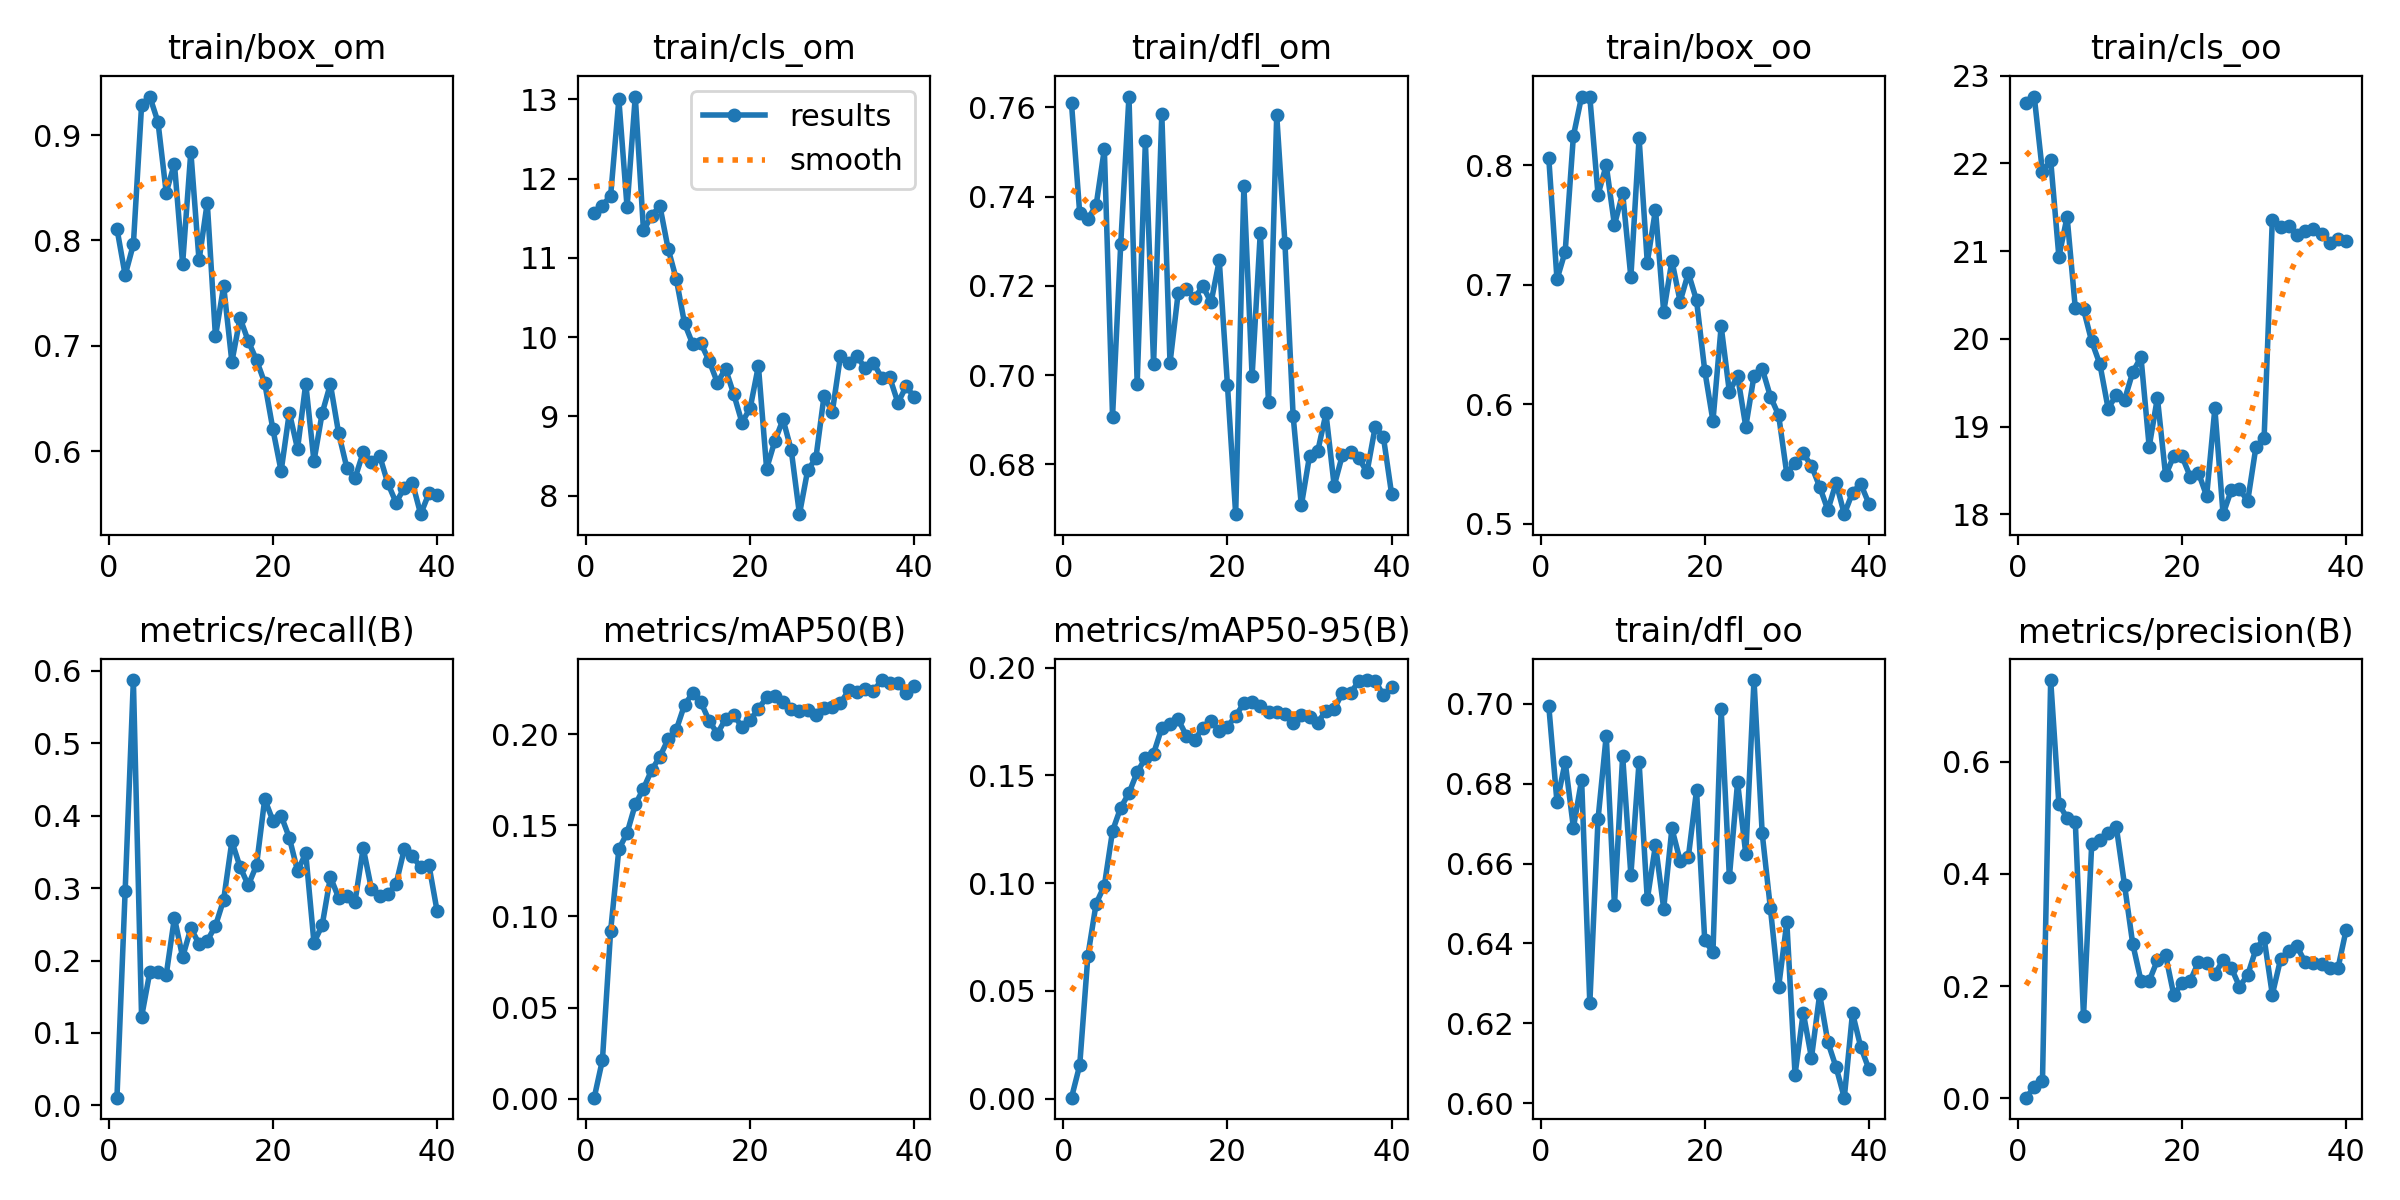

Values plotted in this chart, from the file beside it:
epoch, train/box_om, train/cls_om, train/dfl_om, train/box_oo, train/cls_oo, train/dfl_oo, metrics/precision(B), metrics/recall(B), metrics/mAP50(B), metrics/mAP50-95(B), val/box_om, val/cls_om, val/dfl_om, val/box_oo, val/cls_oo, val/dfl_oo, lr/pg0, lr/pg1, lr/pg2
1, 0.8112, 11.57, 0.7609, 0.8059, 22.69, 0.6995, 0.00109, 0.01075, 0.0006, 0.00042, 0.757, 9.222, 0.8215, 0.7479, 21.35, 0.7977, 3.7759e-05, 3.7759e-05, 3.7759e-05
2, 0.7671, 11.66, 0.7363, 0.7044, 22.76, 0.6754, 0.01971, 0.2965, 0.02127, 0.01544, 0.8352, 9.608, 0.8195, 0.8285, 21.2, 0.7942, 7.3884e-05, 7.3884e-05, 7.3884e-05
3, 0.7963, 11.79, 0.735, 0.7276, 21.9, 0.6854, 0.03045, 0.587, 0.09221, 0.06638, 0.8352, 9.612, 0.8132, 0.8434, 20.88, 0.7843, 0.0001081, 0.0001081, 0.0001081
4, 0.9281, 13, 0.738, 0.8245, 22.04, 0.669, 0.7452, 0.1222, 0.1369, 0.09048, 0.9159, 9.797, 0.8112, 0.8846, 20.44, 0.7776, 0.0001055, 0.0001055, 0.0001055
5, 0.9366, 11.64, 0.7506, 0.8574, 20.94, 0.681, 0.5245, 0.1837, 0.1457, 0.09873, 0.945, 9.61, 0.8095, 0.9392, 20.34, 0.7762, 0.0001055, 0.0001055, 0.0001055
6, 0.9124, 13.04, 0.6907, 0.857, 21.39, 0.625, 0.4993, 0.1847, 0.1615, 0.1242, 0.9226, 9.489, 0.8134, 0.8637, 19.75, 0.7777, 0.0001027, 0.0001027, 0.0001027
7, 0.8455, 11.35, 0.7295, 0.7753, 20.35, 0.6711, 0.4925, 0.1801, 0.1702, 0.135, 0.8975, 9.5, 0.8118, 0.8559, 19.65, 0.7769, 9.9893e-05, 9.9893e-05, 9.9893e-05
8, 0.8729, 11.53, 0.7624, 0.8, 20.34, 0.6921, 0.1464, 0.2589, 0.1804, 0.1417, 0.8981, 9.485, 0.8102, 0.8931, 19.53, 0.7796, 9.7071e-05, 9.7071e-05, 9.7071e-05
9, 0.7779, 11.66, 0.6981, 0.7499, 19.97, 0.6496, 0.4533, 0.2049, 0.1877, 0.1514, 0.8946, 9.26, 0.8145, 0.8335, 19.36, 0.7759, 9.425e-05, 9.425e-05, 9.425e-05
10, 0.8842, 11.12, 0.7523, 0.7765, 19.71, 0.6869, 0.4594, 0.2444, 0.1972, 0.1579, 0.8908, 8.983, 0.8178, 0.8149, 19.18, 0.7787, 9.1428e-05, 9.1428e-05, 9.1428e-05
11, 0.7811, 10.73, 0.7025, 0.7062, 19.2, 0.6572, 0.4727, 0.2233, 0.2025, 0.1601, 0.8255, 8.939, 0.8158, 0.8366, 19.15, 0.7782, 8.8607e-05, 8.8607e-05, 8.8607e-05
12, 0.8359, 10.18, 0.7585, 0.8226, 19.36, 0.6855, 0.483, 0.2272, 0.2161, 0.172, 0.82, 8.617, 0.8165, 0.831, 18.95, 0.7778, 8.5785e-05, 8.5785e-05, 8.5785e-05
13, 0.709, 9.913, 0.7027, 0.7185, 19.3, 0.651, 0.3796, 0.2478, 0.2225, 0.1737, 0.8632, 8.364, 0.8229, 0.8804, 18.94, 0.7809, 8.2964e-05, 8.2964e-05, 8.2964e-05
14, 0.7567, 9.922, 0.7185, 0.7628, 19.62, 0.6647, 0.2747, 0.284, 0.2175, 0.1759, 0.8695, 8.237, 0.8279, 0.8236, 18.71, 0.7795, 8.0142e-05, 8.0142e-05, 8.0142e-05
15, 0.6848, 9.702, 0.7192, 0.6772, 19.79, 0.6487, 0.2095, 0.3645, 0.2074, 0.1683, 0.8541, 8.429, 0.8247, 0.8495, 18.63, 0.7765, 7.7321e-05, 7.7321e-05, 7.7321e-05
16, 0.7263, 9.429, 0.7173, 0.72, 18.77, 0.6688, 0.2091, 0.3289, 0.2003, 0.1663, 0.8642, 8.418, 0.8244, 0.8308, 18.58, 0.7756, 7.4499e-05, 7.4499e-05, 7.4499e-05
17, 0.7044, 9.6, 0.7199, 0.6858, 19.33, 0.6607, 0.246, 0.3039, 0.2083, 0.1721, 0.8308, 7.921, 0.8232, 0.7994, 18.33, 0.7748, 7.1678e-05, 7.1678e-05, 7.1678e-05
18, 0.6866, 9.281, 0.7163, 0.7097, 18.44, 0.6616, 0.2549, 0.3315, 0.2107, 0.1753, 0.8131, 7.79, 0.8196, 0.8098, 18.31, 0.774, 6.8856e-05, 6.8856e-05, 6.8856e-05
19, 0.6648, 8.924, 0.7257, 0.6869, 18.67, 0.6784, 0.1839, 0.4226, 0.2039, 0.1703, 0.801, 7.723, 0.8196, 0.7929, 18.3, 0.7745, 6.6034e-05, 6.6034e-05, 6.6034e-05
20, 0.6208, 9.107, 0.6977, 0.628, 18.66, 0.6407, 0.2051, 0.3929, 0.2077, 0.1725, 0.7807, 7.621, 0.8191, 0.7781, 18.22, 0.7755, 6.3213e-05, 6.3213e-05, 6.3213e-05
21, 0.5811, 9.638, 0.6688, 0.5859, 18.43, 0.6378, 0.2095, 0.3997, 0.2139, 0.1775, 0.7608, 7.575, 0.8179, 0.7636, 18.11, 0.7762, 6.0392e-05, 6.0392e-05, 6.0392e-05
22, 0.6367, 8.341, 0.7424, 0.6651, 18.47, 0.6986, 0.2422, 0.3694, 0.2202, 0.1834, 0.7544, 7.503, 0.8166, 0.756, 17.99, 0.776, 5.757e-05, 5.757e-05, 5.757e-05
23, 0.6022, 8.69, 0.6998, 0.6102, 18.21, 0.6566, 0.2404, 0.3237, 0.2212, 0.1839, 0.7647, 7.392, 0.8168, 0.7606, 17.89, 0.7788, 5.4749e-05, 5.4749e-05, 5.4749e-05
24, 0.6642, 8.963, 0.7319, 0.6236, 19.21, 0.6804, 0.2207, 0.3479, 0.2178, 0.182, 0.7585, 7.331, 0.8175, 0.7543, 17.82, 0.7748, 5.1927e-05, 5.1927e-05, 5.1927e-05
25, 0.5905, 8.576, 0.6939, 0.5811, 18, 0.6623, 0.2464, 0.2248, 0.2138, 0.1792, 0.768, 7.355, 0.819, 0.7621, 17.84, 0.7752, 4.9106e-05, 4.9106e-05, 4.9106e-05
26, 0.6361, 7.768, 0.7582, 0.6236, 18.27, 0.706, 0.2325, 0.2487, 0.2126, 0.1792, 0.7714, 7.344, 0.8207, 0.748, 17.88, 0.7801, 4.6284e-05, 4.6284e-05, 4.6284e-05
27, 0.6637, 8.32, 0.7296, 0.6297, 18.29, 0.6675, 0.1991, 0.3151, 0.2133, 0.1782, 0.784, 7.266, 0.8208, 0.7539, 17.92, 0.776, 4.3462e-05, 4.3462e-05, 4.3462e-05
28, 0.6173, 8.473, 0.6908, 0.6063, 18.15, 0.6488, 0.2196, 0.2868, 0.2103, 0.1742, 0.7797, 7.192, 0.8209, 0.7631, 17.93, 0.7767, 4.0641e-05, 4.0641e-05, 4.0641e-05
29, 0.5844, 9.262, 0.6708, 0.5907, 18.77, 0.629, 0.2654, 0.2884, 0.2144, 0.1782, 0.7666, 7.055, 0.8211, 0.7635, 17.84, 0.7808, 3.7819e-05, 3.7819e-05, 3.7819e-05
30, 0.5743, 9.054, 0.6819, 0.5415, 18.87, 0.6453, 0.285, 0.2813, 0.2152, 0.1771, 0.7652, 7.005, 0.8215, 0.7713, 17.8, 0.7845, 3.4998e-05, 3.4998e-05, 3.4998e-05
31, 0.599, 9.766, 0.683, 0.5508, 21.36, 0.6071, 0.1847, 0.3553, 0.2171, 0.1744, 0.7967, 6.989, 0.8224, 0.817, 17.83, 0.7821, 3.2176e-05, 3.2176e-05, 3.2176e-05
32, 0.59, 9.677, 0.6914, 0.5587, 21.28, 0.6226, 0.2475, 0.2989, 0.224, 0.18, 0.8108, 6.968, 0.8254, 0.8253, 17.75, 0.7842, 2.9355e-05, 2.9355e-05, 2.9355e-05
33, 0.5957, 9.759, 0.6752, 0.5483, 21.29, 0.6113, 0.2624, 0.2891, 0.2229, 0.1808, 0.7875, 6.928, 0.8239, 0.7988, 17.64, 0.7831, 2.6533e-05, 2.6533e-05, 2.6533e-05
34, 0.5696, 9.612, 0.6821, 0.5308, 21.18, 0.6272, 0.2709, 0.2912, 0.225, 0.1882, 0.7631, 6.912, 0.8217, 0.7641, 17.56, 0.7821, 2.3712e-05, 2.3712e-05, 2.3712e-05
35, 0.5512, 9.681, 0.6827, 0.5112, 21.23, 0.6152, 0.2422, 0.3055, 0.2234, 0.1882, 0.7555, 6.904, 0.8204, 0.7543, 17.54, 0.7832, 2.0891e-05, 2.0891e-05, 2.0891e-05
36, 0.5652, 9.491, 0.6814, 0.5343, 21.25, 0.609, 0.2407, 0.3535, 0.2297, 0.1937, 0.7614, 6.896, 0.8202, 0.7586, 17.6, 0.7809, 1.8069e-05, 1.8069e-05, 1.8069e-05
37, 0.5699, 9.492, 0.6783, 0.5079, 21.19, 0.6013, 0.2396, 0.344, 0.2279, 0.1942, 0.7602, 6.861, 0.8205, 0.7602, 17.6, 0.7828, 1.5248e-05, 1.5248e-05, 1.5248e-05
38, 0.5403, 9.173, 0.6884, 0.5259, 21.09, 0.6225, 0.232, 0.3284, 0.2278, 0.1939, 0.7562, 6.838, 0.8204, 0.7573, 17.59, 0.7814, 1.2426e-05, 1.2426e-05, 1.2426e-05
39, 0.5599, 9.38, 0.6861, 0.5332, 21.14, 0.6141, 0.2319, 0.332, 0.2224, 0.1871, 0.7557, 6.849, 0.8211, 0.7629, 17.63, 0.7824, 9.6045e-06, 9.6045e-06, 9.6045e-06
40, 0.5584, 9.245, 0.6733, 0.5166, 21.11, 0.6085, 0.3006, 0.2683, 0.2262, 0.1911, 0.7596, 6.861, 0.8211, 0.7686, 17.65, 0.7817, 6.783e-06, 6.783e-06, 6.783e-06
